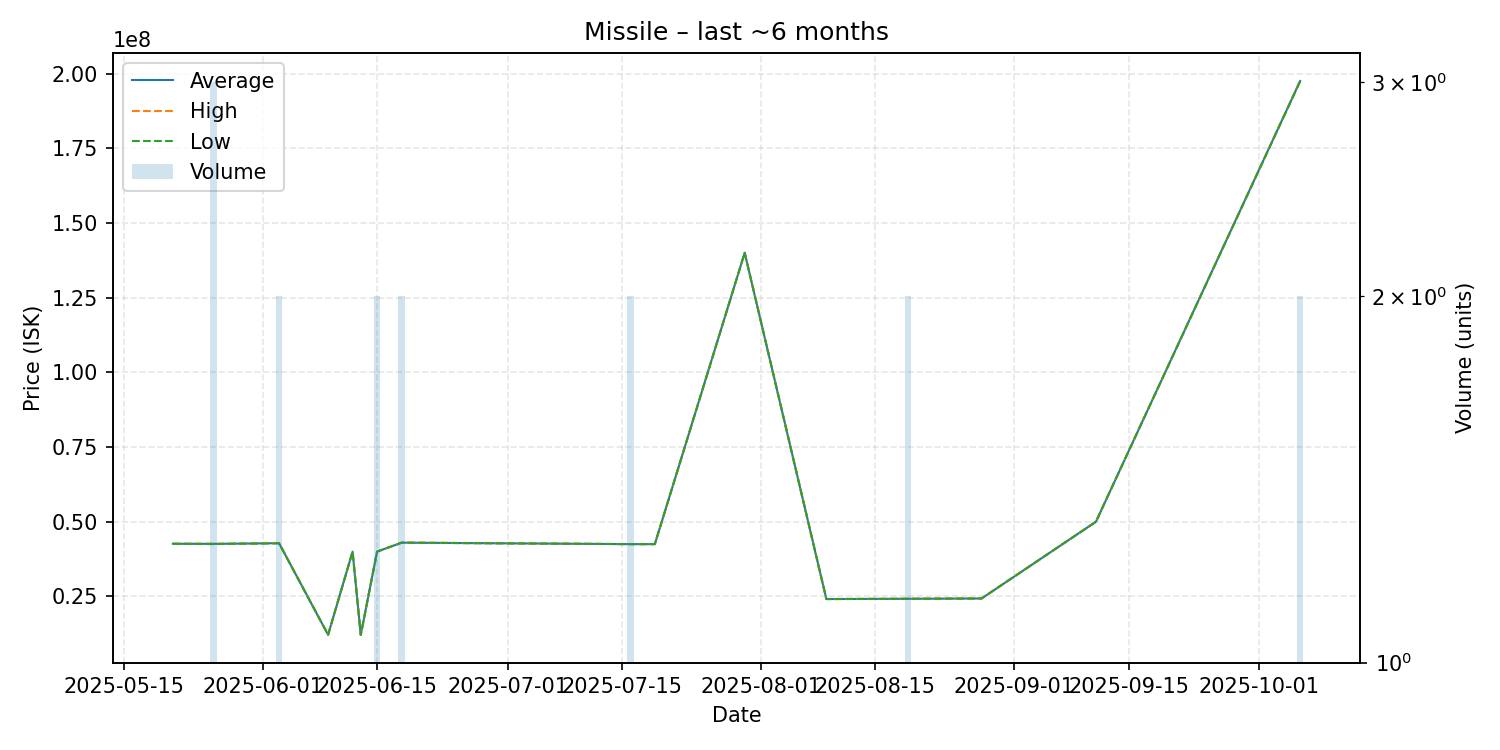

Data behind this chart, as committed beside it:
date, average, highest, lowest, order_count, volume
2025-05-21, 42620000, 42620000, 42620000, 1, 1
2025-05-26, 42596667, 42645000, 42500000, 3, 3
2025-05-29, 42660000, 42660000, 42660000, 1, 1
2025-06-03, 42825000, 42910000, 42740000, 2, 2
2025-06-09, 12160000, 12160000, 12160000, 1, 1
2025-06-12, 39990000, 39990000, 39990000, 1, 1
2025-06-13, 12130000, 12130000, 12130000, 1, 1
2025-06-15, 39995000, 40000000, 39990000, 2, 2
2025-06-18, 42990000, 43000000, 42980000, 2, 2
2025-07-16, 42500000, 42500000, 42500000, 2, 2
2025-07-19, 42500000, 42500000, 42500000, 1, 1
2025-07-30, 140000000, 140000000, 140000000, 1, 1
2025-08-09, 24120000, 24120000, 24120000, 1, 1
2025-08-19, 24205000, 24220000, 24190000, 2, 2
2025-08-28, 24310000, 24310000, 24310000, 1, 1
2025-09-11, 50000000, 50000000, 50000000, 1, 1
2025-10-06, 197500000, 197600000, 197400000, 2, 2
